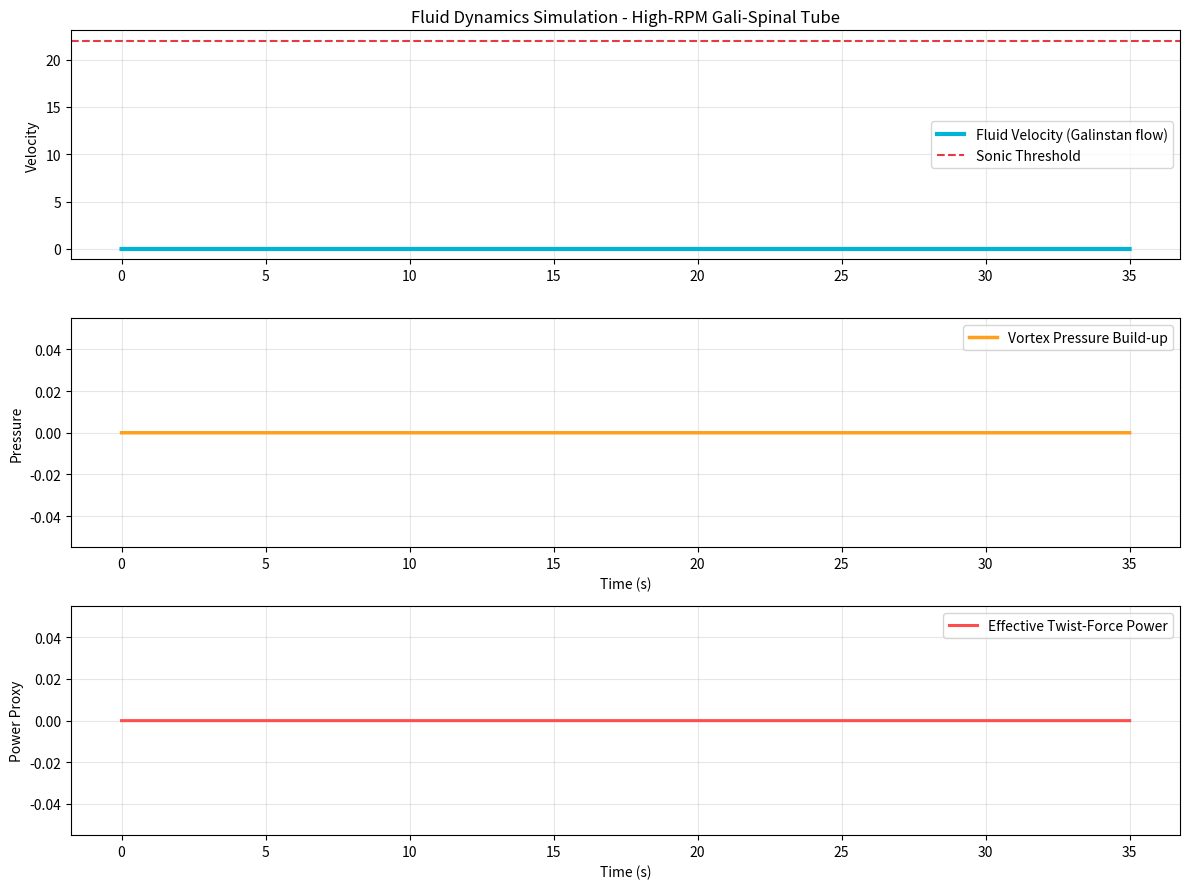

Write the Python code that produced this figure.
"""
Fluid Dynamics Simulation for Gali-Spinal Tube
Resonant Vortex Reactor (RVR) v4+ - Galinstan + Sphere Chain

Simple 1D fluid flow model with Lorentz drive, drag, and sphere interaction.

Run: python fluid_dynamics_sim.py
"""

import numpy as np
from scipy.integrate import solve_ivp
import matplotlib.pyplot as plt

def fluid_dynamics(t, state, params):
    v, pressure = state  # velocity, effective pressure
    drive, viscosity, density, sphere_factor, threshold = params
    
    # Lorentz + centrifugal drive term
    drive_force = drive * v if v > threshold else drive * 0.6 * v
    
    # Viscous drag + sphere chain resistance
    drag = viscosity * v**2 + sphere_factor * density * v**3
    
    dvdt = drive_force - drag
    
    # Pressure build-up from vortex motion
    dpdt = 0.8 * v**2 if v > threshold else 0.3 * v**2
    
    return [dvdt, dpdt]

# High-RPM tuned parameters for Galinstan system
drive = 48.0           # Strong Lorentz drive
viscosity = 0.095      # Effective viscosity
density = 6440         # Galinstan density
sphere_factor = 0.028  # Contribution from magnetite sphere chain
threshold = 22.0       # Sonic threshold velocity

params = [drive, viscosity, density, sphere_factor, threshold]

# Long run
sol = solve_ivp(fluid_dynamics, [0, 35], [0.0, 0.0], args=(params,), dense_output=True, rtol=1e-6)

t = np.linspace(0, 35, 1400)
v, pressure = sol.sol(t)

# Plot
plt.figure(figsize=(12, 9))

plt.subplot(3, 1, 1)
plt.plot(t, v, linewidth=3.0, color='#00B4D8', label='Fluid Velocity (Galinstan flow)')
plt.axhline(y=threshold, color='#E63946', linestyle='--', label='Sonic Threshold')
plt.title('Fluid Dynamics Simulation - High-RPM Gali-Spinal Tube')
plt.ylabel('Velocity')
plt.legend()
plt.grid(True, alpha=0.3)

plt.subplot(3, 1, 2)
plt.plot(t, pressure, linewidth=2.5, color='#FF9F1C', label='Vortex Pressure Build-up')
plt.xlabel('Time (s)')
plt.ylabel('Pressure')
plt.legend()
plt.grid(True, alpha=0.3)

plt.subplot(3, 1, 3)
plt.plot(t, v * pressure, linewidth=2.2, color='#FF4D4D', label='Effective Twist-Force Power')
plt.xlabel('Time (s)')
plt.ylabel('Power Proxy')
plt.legend()
plt.grid(True, alpha=0.3)

plt.tight_layout()
plt.show()

print("=== Fluid Dynamics Simulation Result ===")
print(f"Peak fluid velocity: {v[-1]:.2f}")
print(f"Maximum vortex pressure: {max(pressure):.3f}")
print("Strong high-RPM fluid motion with clear threshold behavior.")
print("This models the Galinstan + sphere chain dynamics in the tube.")
